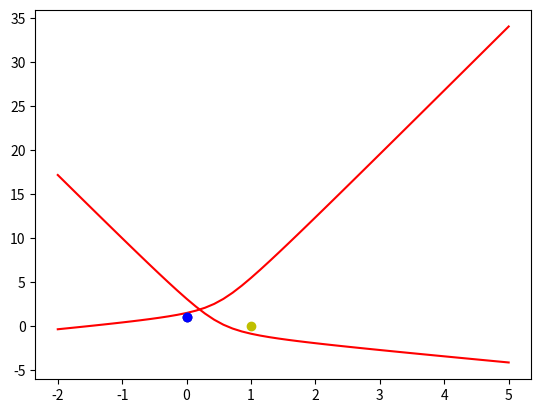

Recreate this plot in Python.
#线性神经网络 -- 异域问题 true/false
#异域 0^0 =0 ; 0^1=1; 1^0 = 1; 1^1 =0
import numpy as np
import matplotlib.pyplot as plt

X = np.array([
    [1,0,0,0,0,0],
    [1,0,1,0,0,1],
    [1,1,0,1,0,0],
    [1,1,1,1,1,1]
])

Y = np.array([-1,1,1,-1])

W = (np.random.random(6)-0.5)*2

rl = 0.11
output=0
def update():
    global rl,X,Y,output,W
    output = np.dot(X,W.T)
    W_change =(rl * (Y-output.T).dot(X))/X.shape[0]
    W = W+W_change

def calcuate(root,x):
    a = W[5]
    b = W[2]+x*W[4]
    c = x*x*W[3] + x*W[1]+W[0]
    if(root==1):
        return -b+ np.sqrt(b*b-4*a*c)
    elif(root==2):
        return b+np.sqrt(b*b-4*a*c)

n=0
for i,x in enumerate(range(1000),start=1):
    n=i
    update()
print("Done,epoch=",n)
#正样本
x1=[0,1]
y1=[1,0]

#负样本
x2=[0,0]
y2=[1,1]

O = np.dot(X,W.T)
print(O)

xdata = np.linspace(-2,5)
plt.figure()

plt.plot(xdata,calcuate(1,xdata),"r")
plt.plot(xdata,calcuate(2,xdata),"r")

plt.plot(x1,y1,"yo")
plt.plot(x2,y2,"bo")
plt.show()

